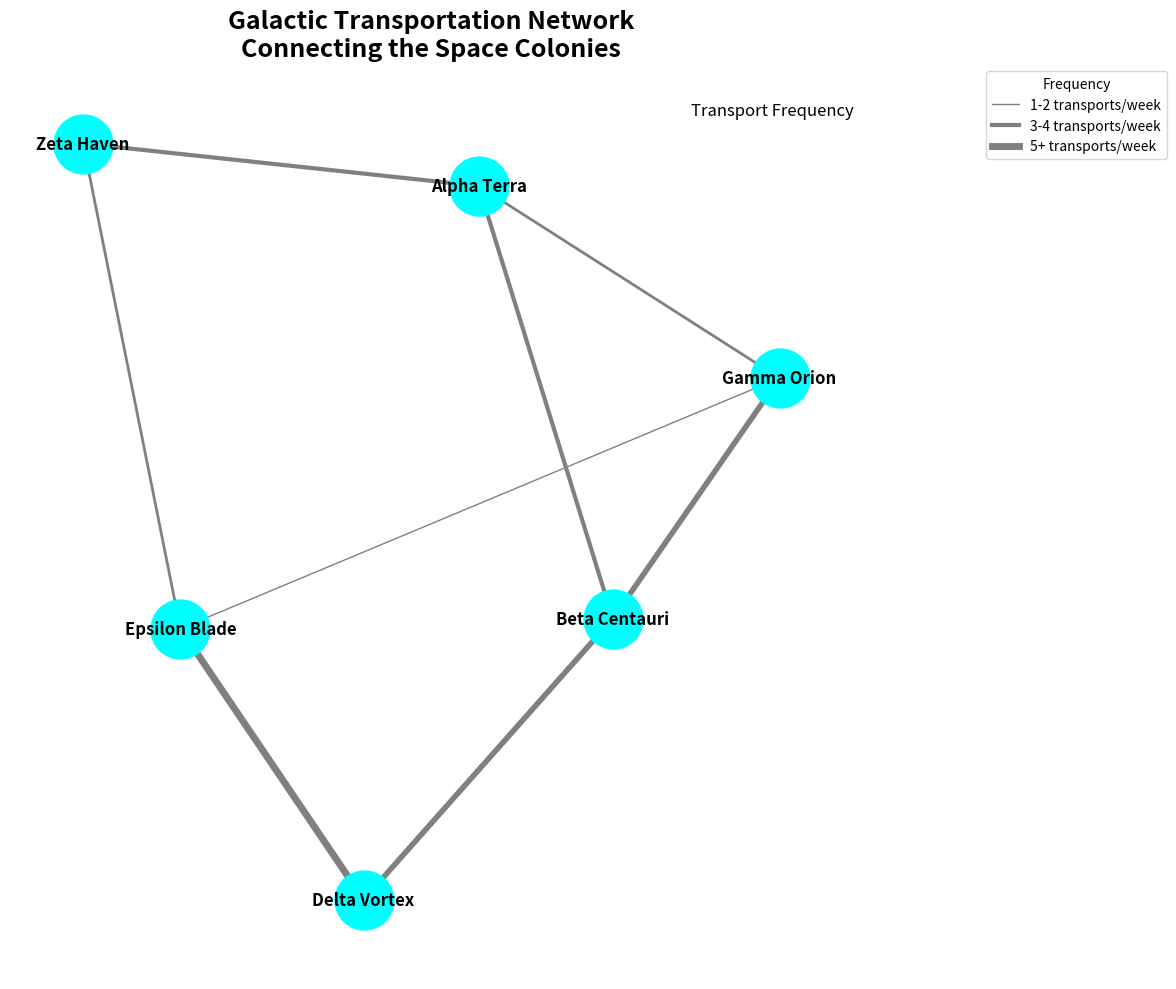

Python code for this plot:
import matplotlib.pyplot as plt
import networkx as nx

# Define space colonies
colonies = ['Alpha Terra', 'Beta Centauri', 'Gamma Orion', 'Delta Vortex', 'Epsilon Blade', 'Zeta Haven']

# Define transportation routes (edges) between colonies with frequency of transports
routes = {
    ('Alpha Terra', 'Beta Centauri'): 3,
    ('Alpha Terra', 'Gamma Orion'): 2,
    ('Beta Centauri', 'Delta Vortex'): 4,
    ('Gamma Orion', 'Epsilon Blade'): 1,
    ('Delta Vortex', 'Epsilon Blade'): 5,
    ('Epsilon Blade', 'Zeta Haven'): 2,
    ('Zeta Haven', 'Alpha Terra'): 3,
    ('Beta Centauri', 'Gamma Orion'): 4,
}

# Create an undirected graph using NetworkX
G = nx.Graph()

# Add nodes and edges with transport frequencies
G.add_nodes_from(colonies)
for (colony1, colony2), frequency in routes.items():
    G.add_edge(colony1, colony2, weight=frequency)

# Draw the graph using Matplotlib
plt.figure(figsize=(12, 10))

# Position the nodes using a spring layout
pos = nx.spring_layout(G, seed=24)

# Draw nodes, edges, and labels
nx.draw_networkx_nodes(G, pos, node_color='cyan', node_size=1800)
nx.draw_networkx_edges(
    G, pos,
    width=[G[u][v]['weight'] for u, v in G.edges()],
    edge_color='grey'
)
nx.draw_networkx_labels(G, pos, font_size=12, font_weight='bold', font_family='sans-serif')

# Title and legend
plt.title('Galactic Transportation Network\nConnecting the Space Colonies', fontsize=18, fontweight='bold')

# Customize legend
plt.text(1.1, 0.85, 'Transport Frequency', fontsize=12, ha='right')
plt.plot([], [], color='grey', linewidth=1, label='1-2 transports/week')
plt.plot([], [], color='grey', linewidth=3, label='3-4 transports/week')
plt.plot([], [], color='grey', linewidth=5, label='5+ transports/week')
plt.legend(title='Frequency', bbox_to_anchor=(1.15, 1))

# Final adjustments
plt.axis('off')
plt.tight_layout()

# Display the plot
plt.show()
